Run: headless pygame with SDL's dummy video driver; simulated clock (each Clock.tick advances the game by its frame time, no real sleeping); random seed 0; keys injected as events and as key.get_pressed() state; no mouse input.
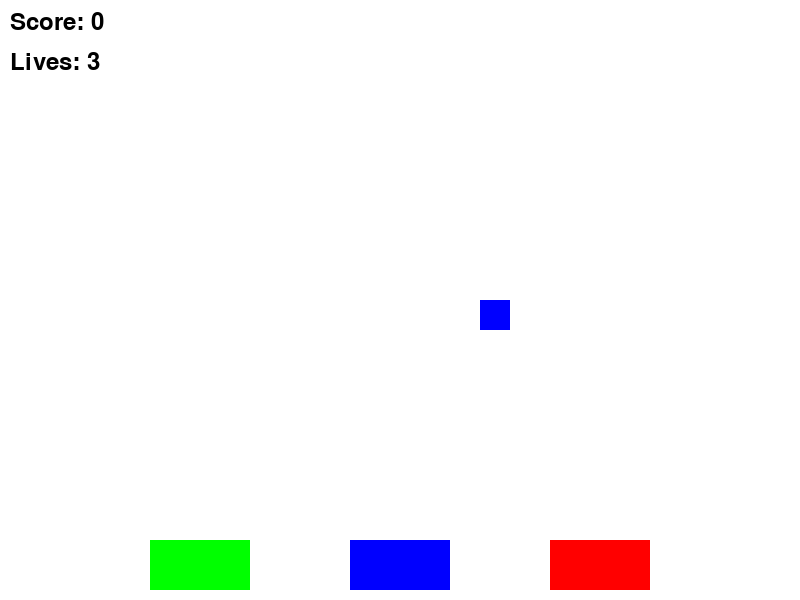
Frame 1 of 4 · flips 1–60 · no input
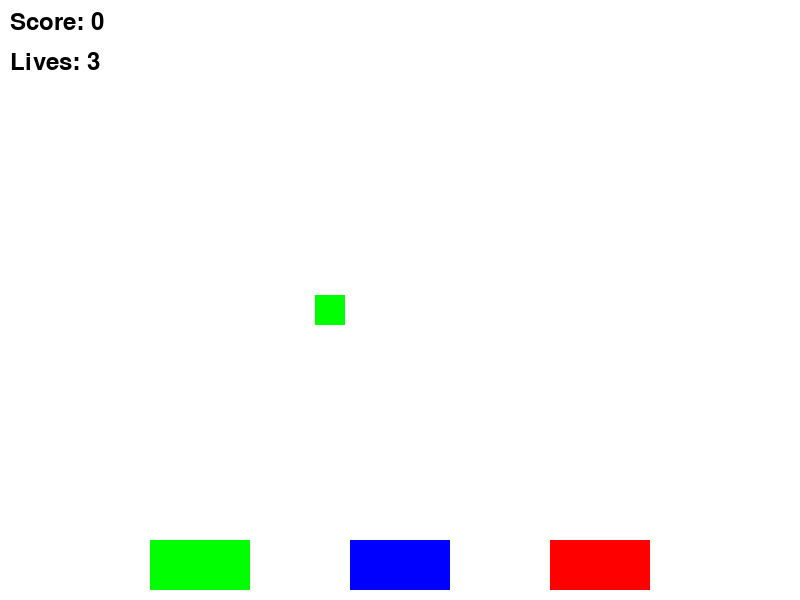
Frame 2 of 4 · flips 61–180 · tapped SPACE, RETURN · held RIGHT (→), D
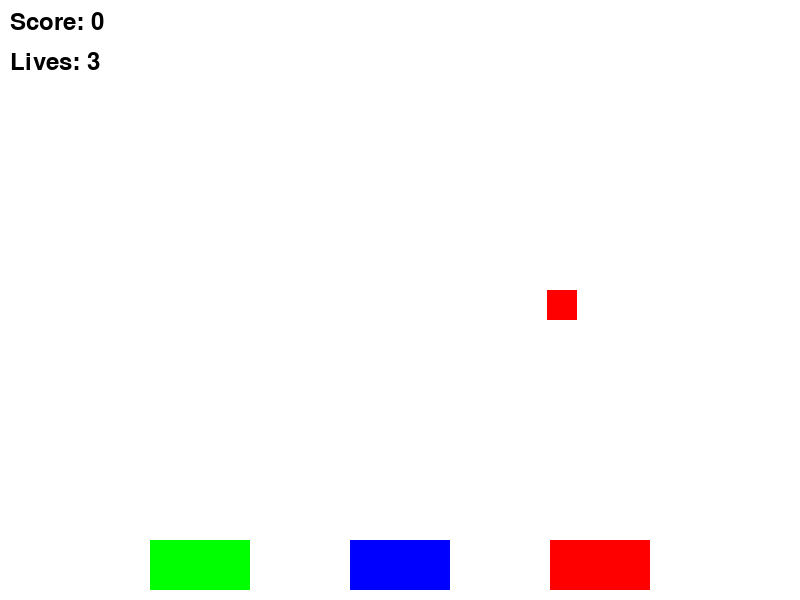
Frame 3 of 4 · flips 181–300 · held DOWN (↓), S
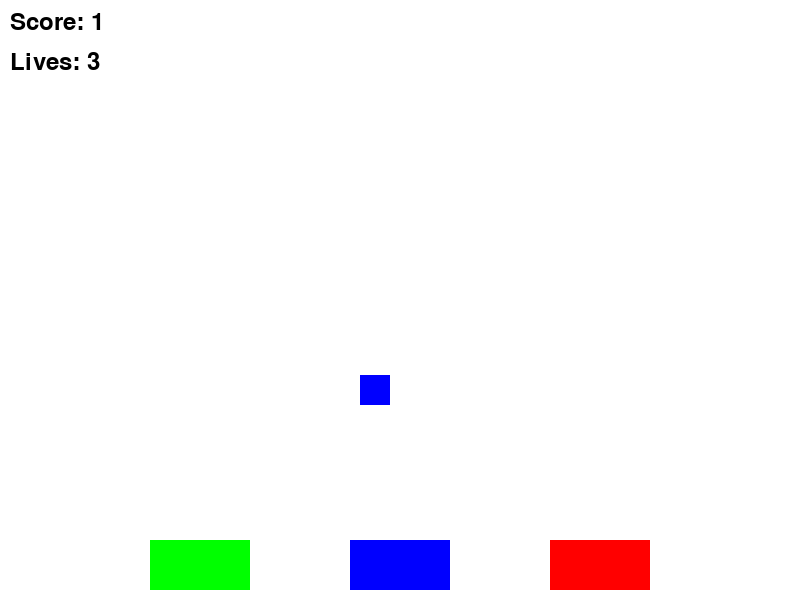
Frame 4 of 4 · flips 301–420 · held LEFT (←), A, UP (↑), W

The pygame program that drew these frames:

import pygame
import random

# Inicializamos pygame
pygame.init()

# Tamaño de la pantalla
SCREEN_WIDTH, SCREEN_HEIGHT = 800, 600
screen = pygame.display.set_mode((SCREEN_WIDTH, SCREEN_HEIGHT))
pygame.display.set_caption('Minijuego de Reciclaje')

# Colores
WHITE = (255, 255, 255)
BLACK = (0, 0, 0)
RED = (255, 0, 0)
GREEN = (0, 255, 0)
BLUE = (0, 0, 255)

# Definimos los tipos de desechos y colores
TYPES_OF_WASTE = ["plástico", "vidrio", "metal"]
TRASH_COLOR = {"plástico": GREEN, "vidrio": BLUE, "metal": RED}

# Configuraciones del jugador y los tachos
tacho_width = 100
tacho_height = 50
tacho_y_position = SCREEN_HEIGHT - tacho_height - 10

# Inicialización de los tachos (posiciones)
initial_positions = {
    "plástico": (150, tacho_y_position),
    "vidrio": (350, tacho_y_position),
    "metal": (550, tacho_y_position)
}

player_tachos = {
    "plástico": pygame.Rect(initial_positions["plástico"][0], initial_positions["plástico"][1], tacho_width, tacho_height),
    "vidrio": pygame.Rect(initial_positions["vidrio"][0], initial_positions["vidrio"][1], tacho_width, tacho_height),
    "metal": pygame.Rect(initial_positions["metal"][0], initial_positions["metal"][1], tacho_width, tacho_height)
}

# Inicialización de los desechos
current_waste = None

# Función para generar un desecho aleatorio
def generate_random_waste():
    waste_type = random.choice(TYPES_OF_WASTE)
    x_position = random.randint(50, SCREEN_WIDTH - 50)
    waste_rect = pygame.Rect(x_position, 0, 30, 30)  # Un rectángulo que representa el desecho
    return {"type": waste_type, "rect": waste_rect}

# Generar el primer desecho al inicio
current_waste = generate_random_waste()

# Variables del juego
clock = pygame.time.Clock()
font = pygame.font.Font(None, 36)
lives = 3
score = 0
game_active = True
selected_tacho = None  # Variable para controlar el tacho seleccionado
previous_tacho = None  # Variable para recordar el tacho anterior

# Función principal del minijuego
def play_minigame():
    global lives, score, game_active, current_waste, selected_tacho, previous_tacho

    while game_active:
        screen.fill(WHITE)
        
        # Manejo de eventos
        for event in pygame.event.get():
            if event.type == pygame.QUIT:
                game_active = False
            if event.type == pygame.KEYDOWN:
                if event.key == pygame.K_ESCAPE:  # Salir del minijuego
                    game_active = False
                if event.key == pygame.K_1:  # Seleccionar tacho plástico
                    previous_tacho = selected_tacho  # Guardar el tacho anterior
                    selected_tacho = "plástico"
                if event.key == pygame.K_2:  # Seleccionar tacho vidrio
                    previous_tacho = selected_tacho  # Guardar el tacho anterior
                    selected_tacho = "vidrio"
                if event.key == pygame.K_3:  # Seleccionar tacho metal
                    previous_tacho = selected_tacho  # Guardar el tacho anterior
                    selected_tacho = "metal"

        # Movimiento de los tachos con el teclado
        keys = pygame.key.get_pressed()
        
        # Mover el tacho seleccionado
        if selected_tacho:
            if keys[pygame.K_a] and player_tachos[selected_tacho].x > 0:
                player_tachos[selected_tacho].x -= 5  # Mover a la izquierda
            if keys[pygame.K_d] and player_tachos[selected_tacho].x < SCREEN_WIDTH - tacho_width:
                player_tachos[selected_tacho].x += 5  # Mover a la derecha

        # Elevar el tacho seleccionado y volver el anterior a su posición inicial
        if previous_tacho and previous_tacho != selected_tacho:
            player_tachos[previous_tacho].x, player_tachos[previous_tacho].y = initial_positions[previous_tacho]  # Volver a la posición inicial
        if selected_tacho:
            player_tachos[selected_tacho].y = tacho_y_position - 20  # Elevar el tacho seleccionado más

        # Dibujar los tachos
        for waste_type, tacho in player_tachos.items():
            pygame.draw.rect(screen, TRASH_COLOR[waste_type], tacho)

        # Mover y dibujar el desecho
        current_waste["rect"].y += 5  # Velocidad de caída del desecho
        pygame.draw.rect(screen, TRASH_COLOR[current_waste["type"]], current_waste["rect"])

        # Detectar colisiones entre el desecho y los tachos
        for waste_type, tacho in player_tachos.items():
            if current_waste["rect"].colliderect(tacho):
                if current_waste["type"] == waste_type:
                    score += 1  # Sumar puntos si el desecho cayó en el tacho correcto
                else:
                    lives -= 1  # Restar vidas si cayó en el tacho incorrecto
                current_waste = generate_random_waste()  # Generar nuevo desecho
                break  # Salir del bucle tras detectar colisión

        # Eliminar desechos que caen fuera de la pantalla
        if current_waste["rect"].y > SCREEN_HEIGHT:
            current_waste = generate_random_waste()  # Generar nuevo desecho si se cae fuera

        # Dibujar la interfaz (puntuación y vidas)
        draw_text(f"Score: {score}", font, BLACK, screen, 10, 10)
        draw_text(f"Lives: {lives}", font, BLACK, screen, 10, 50)

        # Fin del juego si se quedan sin vidas
        if lives <= 0:
            draw_text("Game Over", font, RED, screen, SCREEN_WIDTH // 2 - 100, SCREEN_HEIGHT // 2)
            pygame.display.flip()
            pygame.time.delay(2000)
            game_active = False

        pygame.display.flip()
        clock.tick(60)

# Función para dibujar texto
def draw_text(text, font, color, surface, x, y):
    text_obj = font.render(text, True, color)
    text_rect = text_obj.get_rect()
    text_rect.topleft = (x, y)
    surface.blit(text_obj, text_rect)

# Correr el minijuego
play_minigame()
pygame.quit()
